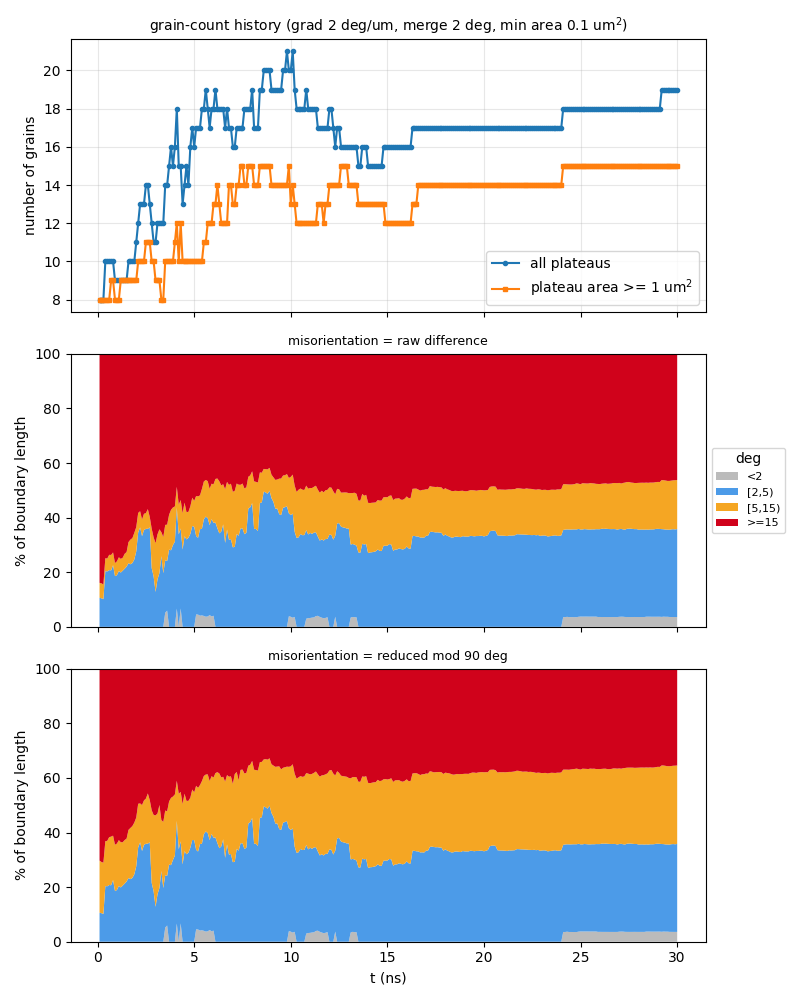

The file beside this chart, header and first rows:
t_ns, step, file, n_grains, n_ge1um2, n_boundaries, boundary_length_um, plateau_area_frac, mean_grain_area_um2, pct_raw_<2, pct_raw_[2,5), pct_raw_[5,15), pct_raw_>=15, mean_raw_deg, pct_sym_<2, pct_sym_[2,5), pct_sym_[5,15), pct_sym_>=15, mean_sym_deg
0.1, 10, a45_up250ms_v2_kt3pcgkm_s10.vtu, 8, 8, 15, 45.93, 0.862, 10.77, 0, 10.63, 5.489, 83.88, 53.04, 0, 10.63, 19.09, 70.28, 24.75
0.2, 20, a45_up250ms_v2_kt3pcgkm_s20.vtu, 8, 8, 15, 46.22, 0.8601, 10.75, 0, 10.47, 5.455, 84.08, 53.09, 0, 10.47, 18.73, 70.8, 24.83
0.3, 30, a45_up250ms_v2_kt3pcgkm_s30.vtu, 8, 8, 15, 46.64, 0.8423, 10.53, 0, 10.14, 5.406, 84.45, 53.45, 0, 10.14, 18.8, 71.06, 24.83
0.4, 40, a45_up250ms_v2_kt3pcgkm_s40.vtu, 10, 8, 19, 53.45, 0.8247, 8.247, 0, 20.41, 4.717, 74.87, 47.44, 0, 20.41, 16.41, 63.18, 22.31
0.5, 50, a45_up250ms_v2_kt3pcgkm_s50.vtu, 10, 8, 18, 53.48, 0.8181, 8.181, 0, 20.29, 4.714, 74.99, 47.65, 0, 20.29, 16.65, 63.05, 22.3
0.6, 60, a45_up250ms_v2_kt3pcgkm_s60.vtu, 10, 8, 19, 53.2, 0.8155, 8.155, 0, 20.78, 5.592, 73.62, 47, 0, 20.78, 17.52, 61.69, 21.89
0.7, 70, a45_up250ms_v2_kt3pcgkm_s70.vtu, 10, 9, 19, 52.52, 0.8126, 8.126, 0, 20.68, 5.649, 73.67, 47.31, 0, 20.68, 17.81, 61.52, 21.77
0.8, 80, a45_up250ms_v2_kt3pcgkm_s80.vtu, 10, 9, 19, 54.26, 0.8082, 8.082, 0, 22.61, 4.647, 72.75, 46.61, 0, 22.61, 16.24, 61.16, 21.52
0.9, 90, a45_up250ms_v2_kt3pcgkm_s90.vtu, 9, 8, 17, 51.96, 0.8041, 8.934, 0, 18.58, 4.781, 76.64, 48.7, 0, 18.58, 16.93, 64.49, 22.75
1, 100, a45_up250ms_v2_kt3pcgkm_s100.vtu, 9, 8, 17, 52.51, 0.7969, 8.855, 0, 18.93, 5.046, 76.02, 48.25, 0, 18.93, 17.02, 64.05, 22.66
1.1, 110, a45_up250ms_v2_kt3pcgkm_s110.vtu, 9, 8, 17, 54.22, 0.787, 8.744, 0, 20.44, 5.04, 74.52, 47.54, 0, 20.44, 16.77, 62.78, 22.21
1.2, 120, a45_up250ms_v2_kt3pcgkm_s120.vtu, 9, 9, 17, 54.44, 0.7801, 8.668, 0, 19.88, 5.006, 75.11, 47.88, 0, 19.88, 16.56, 63.56, 22.37
1.3, 130, a45_up250ms_v2_kt3pcgkm_s130.vtu, 9, 9, 17, 56.6, 0.7741, 8.601, 0, 20.57, 4.748, 74.68, 47.68, 0, 20.57, 15.86, 63.57, 22.1
1.4, 140, a45_up250ms_v2_kt3pcgkm_s140.vtu, 9, 9, 17, 59.96, 0.7686, 8.54, 0, 21.28, 5.472, 73.25, 47.03, 0, 21.28, 15.95, 62.77, 21.69
1.5, 150, a45_up250ms_v2_kt3pcgkm_s150.vtu, 9, 9, 17, 60.89, 0.763, 8.478, 0, 22.05, 5.339, 72.61, 46.37, 0, 22.05, 15.71, 62.25, 21.77
1.6, 160, a45_up250ms_v2_kt3pcgkm_s160.vtu, 10, 9, 19, 63.4, 0.7587, 7.587, 0, 23.32, 7.719, 68.96, 43.98, 0, 23.32, 17.64, 59.04, 20.97
1.7, 170, a45_up250ms_v2_kt3pcgkm_s170.vtu, 10, 9, 18, 64.77, 0.7477, 7.477, 0, 22.92, 9.032, 68.05, 43.6, 0, 22.92, 18.76, 58.32, 20.7
1.8, 180, a45_up250ms_v2_kt3pcgkm_s180.vtu, 10, 9, 18, 64.98, 0.7328, 7.328, 0, 23.37, 9.124, 67.5, 43.57, 0, 23.37, 18.98, 57.64, 20.43
1.9, 190, a45_up250ms_v2_kt3pcgkm_s190.vtu, 10, 9, 18, 67.96, 0.7254, 7.254, 0, 24.69, 9.718, 65.59, 42.33, 0, 24.69, 18.92, 56.38, 20.03
2, -1, a45_up250ms_v2_kt3pcgkm_t200.vtu, 11, 9, 19, 70.87, 0.7185, 6.532, 0, 27.63, 8.881, 63.49, 40.97, 0, 27.63, 17.85, 54.52, 19.48
2.1, 210, a45_up250ms_v2_kt3pcgkm_s210.vtu, 12, 10, 21, 75.12, 0.7192, 5.993, 0, 34.55, 7.162, 58.29, 38.27, 0, 34.55, 15.97, 49.48, 17.92
2.2, 220, a45_up250ms_v2_kt3pcgkm_s220.vtu, 13, 10, 25, 78.84, 0.7145, 5.496, 0, 36.42, 5.933, 57.65, 37.65, 0, 36.42, 14.23, 49.35, 17.87
2.3, 230, a45_up250ms_v2_kt3pcgkm_s230.vtu, 13, 10, 25, 80.91, 0.713, 5.484, 0, 33.23, 6.066, 60.7, 40.09, 0, 33.23, 16.82, 49.95, 18.23
2.4, 240, a45_up250ms_v2_kt3pcgkm_s240.vtu, 13, 10, 25, 81.26, 0.7044, 5.419, 0, 35.47, 5.934, 58.6, 38.75, 0, 35.47, 16.27, 48.26, 17.54
2.5, 250, a45_up250ms_v2_kt3pcgkm_s250.vtu, 14, 11, 28, 79.08, 0.7023, 5.016, 0, 35.88, 5.762, 58.36, 38.65, 0, 35.88, 16.54, 47.58, 17.53
2.6, 260, a45_up250ms_v2_kt3pcgkm_s260.vtu, 14, 11, 27, 77.19, 0.6915, 4.939, 0, 35.92, 7.196, 56.88, 37.96, 0, 35.92, 18.39, 45.69, 17.06
2.7, 270, a45_up250ms_v2_kt3pcgkm_s270.vtu, 13, 11, 26, 72.38, 0.6806, 5.235, 0, 36.43, 3.798, 59.77, 39.25, 0, 36.43, 15.44, 48.12, 17.99
2.8, 280, a45_up250ms_v2_kt3pcgkm_s280.vtu, 12, 10, 23, 69.45, 0.6716, 5.597, 0, 21.55, 14.39, 64.06, 42.04, 0, 21.55, 26.58, 51.87, 19.06
2.9, 290, a45_up250ms_v2_kt3pcgkm_s290.vtu, 11, 10, 20, 66.72, 0.6588, 5.989, 0, 18.44, 14.31, 67.25, 45.3, 0, 18.44, 27.99, 53.57, 19.5
3, 300, a45_up250ms_v2_kt3pcgkm_s300.vtu, 11, 9, 21, 65.72, 0.6585, 5.986, 0, 12.79, 17.86, 69.36, 46.54, 0, 12.79, 33.48, 53.73, 20.27
3.1, 310, a45_up250ms_v2_kt3pcgkm_s310.vtu, 12, 9, 23, 70.51, 0.6497, 5.414, 0, 17.36, 16.51, 66.13, 44.66, 0, 17.36, 29.59, 53.05, 19.69
3.2, 320, a45_up250ms_v2_kt3pcgkm_s320.vtu, 12, 9, 23, 72.71, 0.6275, 5.229, 0, 19.69, 16.03, 64.27, 43.48, 0, 19.69, 30.38, 49.93, 19.11
3.3, 330, a45_up250ms_v2_kt3pcgkm_s330.vtu, 12, 8, 22, 72.36, 0.604, 5.034, 0, 25.9, 8.774, 65.32, 43.69, 0, 25.9, 18.68, 55.41, 19.5
3.4, 340, a45_up250ms_v2_kt3pcgkm_s340.vtu, 12, 8, 24, 70.21, 0.5896, 4.913, 0, 19.66, 13.23, 67.11, 44.58, 0, 19.66, 24.23, 56.11, 20.28
3.5, 350, a45_up250ms_v2_kt3pcgkm_s350.vtu, 14, 10, 28, 77.3, 0.5759, 4.113, 5.185, 19.2, 12.95, 62.66, 42.1, 5.185, 19.2, 23.64, 51.97, 19.02
3.6, 360, a45_up250ms_v2_kt3pcgkm_s360.vtu, 14, 10, 28, 77.08, 0.5661, 4.044, 5.942, 18.19, 13.3, 62.56, 41.85, 5.942, 18.19, 23.65, 52.22, 19.03
3.7, 370, a45_up250ms_v2_kt3pcgkm_s370.vtu, 15, 10, 30, 81.44, 0.5439, 3.626, 0, 28.3, 12.76, 58.94, 39.9, 0, 28.3, 23.06, 48.65, 17.9
3.8, 380, a45_up250ms_v2_kt3pcgkm_s380.vtu, 16, 10, 32, 80.86, 0.5191, 3.245, 0, 28.03, 14.83, 57.14, 38.71, 0, 28.03, 24.65, 47.31, 17.36
3.9, 390, a45_up250ms_v2_kt3pcgkm_s390.vtu, 15, 10, 29, 82.26, 0.5069, 3.379, 0, 29.96, 13.76, 56.28, 38.56, 0, 29.96, 23.2, 46.84, 17.36
4, 400, a45_up250ms_v2_kt3pcgkm_s400.vtu, 16, 11, 32, 88.36, 0.5039, 3.149, 0, 31.21, 12.89, 55.9, 38.31, 0, 31.56, 22.38, 46.06, 17.16
4.1, 410, a45_up250ms_v2_kt3pcgkm_s410.vtu, 18, 12, 35, 102, 0.5036, 2.798, 6.677, 37.07, 7.555, 48.7, 32.96, 6.677, 37.62, 14.66, 41.04, 15.27
4.2, 420, a45_up250ms_v2_kt3pcgkm_s420.vtu, 15, 10, 28, 87.21, 0.4887, 3.258, 0, 33.87, 10.92, 55.21, 37.58, 0, 33.87, 20.3, 45.83, 16.83
4.3, 430, a45_up250ms_v2_kt3pcgkm_s430.vtu, 15, 12, 27, 93.43, 0.4894, 3.262, 6.732, 29.32, 10.41, 53.55, 36.11, 6.732, 30.03, 18.12, 45.12, 16.25
4.4, 440, a45_up250ms_v2_kt3pcgkm_s440.vtu, 13, 10, 23, 83.54, 0.4812, 3.702, 0, 28.32, 13.29, 58.39, 39.16, 0, 28.32, 22.08, 49.6, 18.06
4.5, 450, a45_up250ms_v2_kt3pcgkm_s450.vtu, 14, 10, 27, 87.04, 0.4946, 3.533, 0, 33.17, 12.32, 54.51, 36.67, 0, 33.17, 21.05, 45.78, 16.85
4.6, 460, a45_up250ms_v2_kt3pcgkm_s460.vtu, 15, 10, 30, 84.04, 0.5046, 3.364, 0, 32.04, 10.01, 57.95, 39, 0, 32.04, 19.55, 48.41, 17.7
4.7, 470, a45_up250ms_v2_kt3pcgkm_s470.vtu, 14, 10, 28, 83.22, 0.5119, 3.656, 0, 32.61, 9.494, 57.9, 38.83, 0, 32.61, 18.97, 48.42, 17.47
4.8, 480, a45_up250ms_v2_kt3pcgkm_s480.vtu, 16, 10, 34, 89.6, 0.5167, 3.23, 0, 34.03, 10.13, 55.84, 38.08, 0, 34.42, 18.33, 47.25, 16.97
4.9, 490, a45_up250ms_v2_kt3pcgkm_s490.vtu, 17, 10, 37, 90.67, 0.5167, 3.039, 0, 36.95, 10.34, 52.72, 36.4, 0, 37.28, 18.47, 44.26, 16.28
5, -1, a45_up250ms_v2_kt3pcgkm_t500.vtu, 16, 10, 34, 88.78, 0.5156, 3.222, 0, 36.6, 9.522, 53.88, 37.22, 0, 37.2, 17.49, 45.31, 16.7
5.1, 510, a45_up250ms_v2_kt3pcgkm_s510.vtu, 17, 10, 36, 94.65, 0.5143, 3.025, 4.549, 28.74, 14.63, 52.08, 36.52, 4.549, 29.12, 23.44, 42.89, 16.07
5.2, 520, a45_up250ms_v2_kt3pcgkm_s520.vtu, 17, 10, 37, 93.64, 0.5071, 2.983, 4.471, 28.14, 15.16, 52.23, 36.55, 4.471, 28.57, 23.31, 43.66, 16.45
5.3, 530, a45_up250ms_v2_kt3pcgkm_s530.vtu, 17, 10, 36, 91.88, 0.5069, 2.982, 4.081, 31.68, 12.4, 51.84, 36.06, 4.081, 31.68, 21.62, 42.62, 16.11
5.4, 540, a45_up250ms_v2_kt3pcgkm_s540.vtu, 18, 10, 38, 94.27, 0.5046, 2.803, 4.19, 31.73, 14.6, 49.48, 34.34, 4.19, 31.73, 22.92, 41.16, 15.77
5.5, 550, a45_up250ms_v2_kt3pcgkm_s550.vtu, 18, 11, 40, 101.3, 0.4959, 2.755, 3.998, 35.42, 13.82, 46.76, 32.38, 3.998, 35.42, 21.28, 39.29, 15.07
5.6, 560, a45_up250ms_v2_kt3pcgkm_s560.vtu, 19, 11, 41, 103.4, 0.4869, 2.563, 3.707, 36.67, 13.42, 46.21, 32.27, 3.707, 36.67, 20.85, 38.77, 14.97
5.7, 570, a45_up250ms_v2_kt3pcgkm_s570.vtu, 18, 12, 39, 101.4, 0.4826, 2.681, 3.804, 36, 13.56, 46.64, 32.5, 3.804, 36, 21.49, 38.71, 15.01
5.8, 580, a45_up250ms_v2_kt3pcgkm_s580.vtu, 17, 12, 36, 95.67, 0.4715, 2.773, 4.288, 32.96, 13.3, 49.45, 34.21, 4.288, 32.96, 21.6, 41.15, 15.69
5.9, 590, a45_up250ms_v2_kt3pcgkm_s590.vtu, 18, 12, 38, 103.1, 0.4683, 2.602, 3.82, 35.67, 12.93, 47.58, 32.87, 3.82, 35.67, 21.15, 39.36, 15.3
6, 600, a45_up250ms_v2_kt3pcgkm_s600.vtu, 18, 13, 39, 100.3, 0.4591, 2.551, 4.063, 34.03, 14.11, 47.8, 33.05, 4.063, 34.03, 22.02, 39.88, 15.37
... 240 more rows
